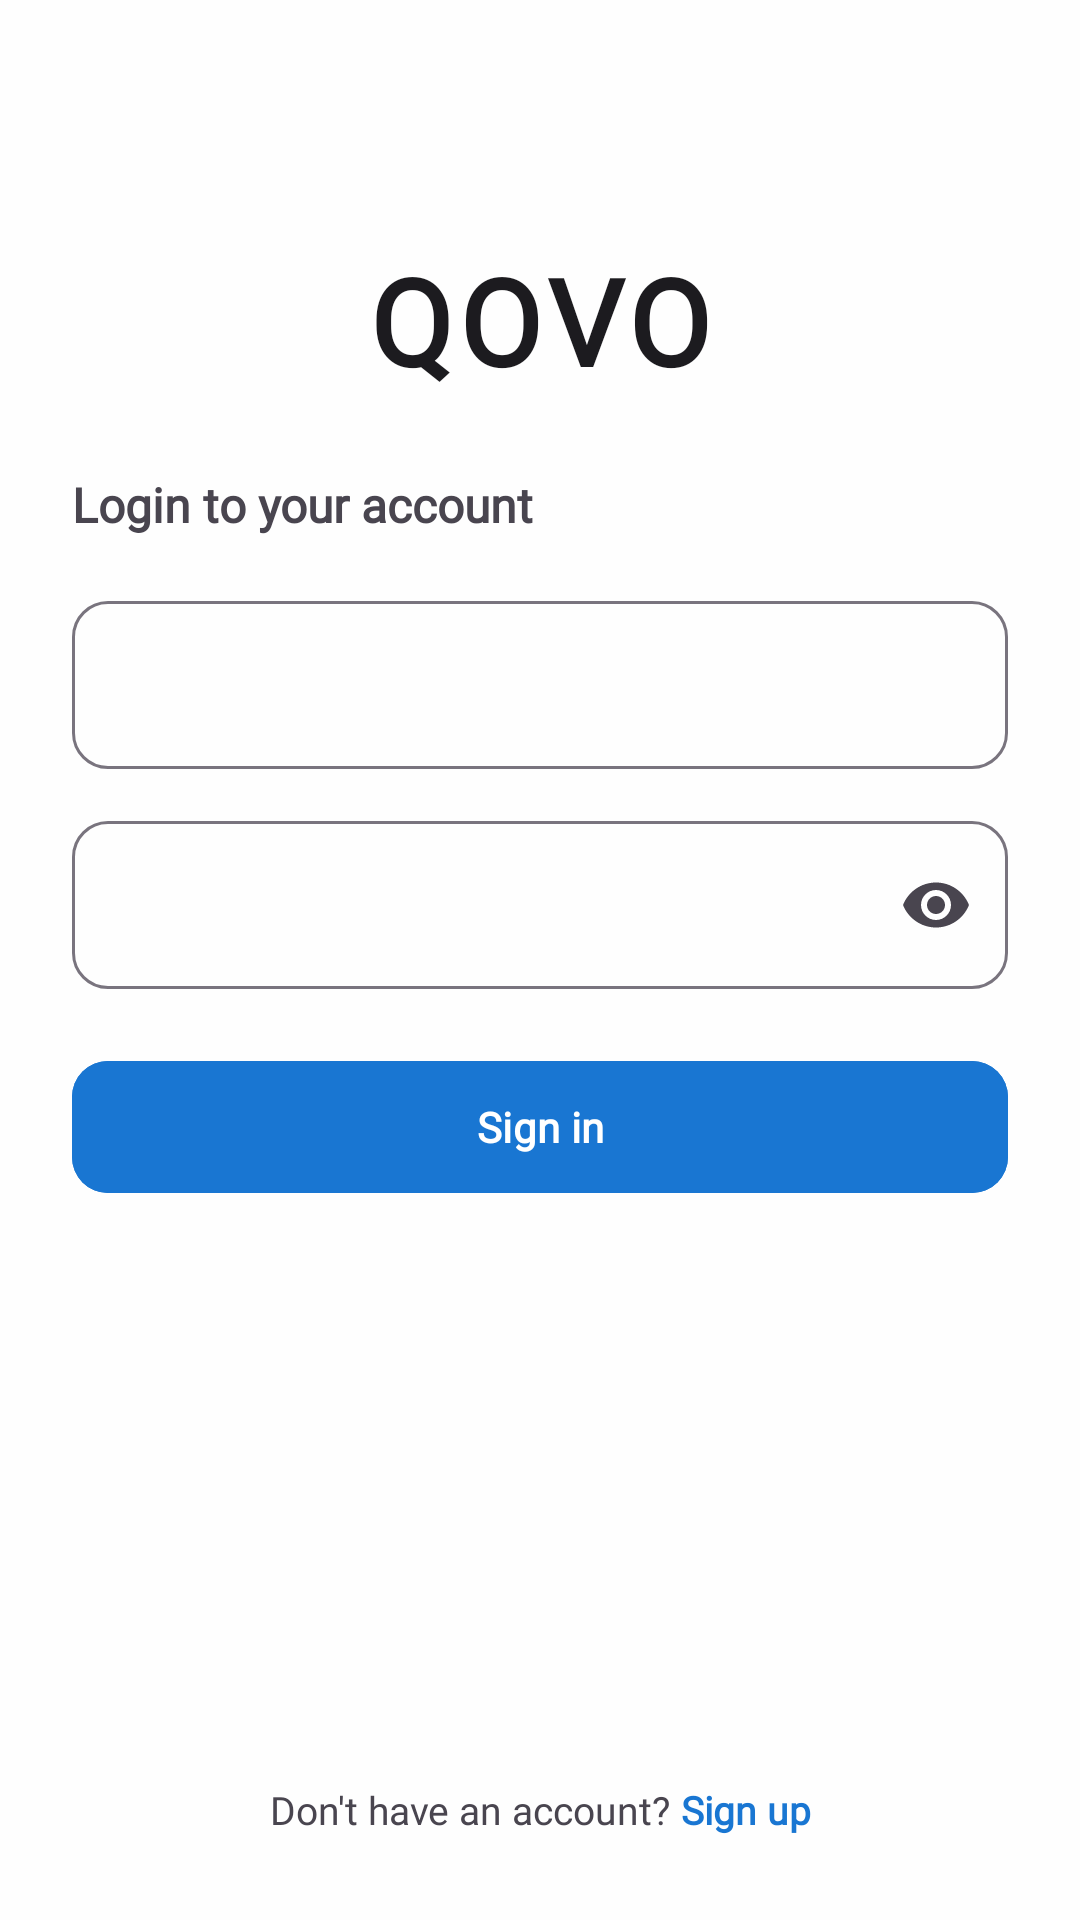

Write the Android layout XML for this screen, with the resource values it uses.
<!-- AndroidManifest.xml: application theme Theme.KotlinApp -->
<!-- res/layout/fragment_login.xml -->
<?xml version="1.0" encoding="utf-8"?>
<androidx.constraintlayout.widget.ConstraintLayout xmlns:android="http://schemas.android.com/apk/res/android"
    xmlns:app="http://schemas.android.com/apk/res-auto"
    android:id="@+id/main"
    android:layout_width="match_parent"
    android:layout_height="match_parent"
    android:fitsSystemWindows="false"
    android:background="?attr/colorSurface">

    
    <TextView
        android:id="@+id/logoText"
        android:layout_width="wrap_content"
        android:layout_height="wrap_content"
        android:text="QOVO"
        android:textSize="40sp"
        android:textStyle="bold"
        android:letterSpacing="0.05"
        android:textColor="?attr/colorOnSurface"
        android:fontFamily="@font/poppins_bold"
        app:layout_constraintTop_toTopOf="parent"
        app:layout_constraintStart_toStartOf="parent"
        app:layout_constraintEnd_toEndOf="parent"
        android:layout_marginTop="80dp" />

    
    <TextView
        android:id="@+id/loginTitle"
        android:layout_width="0dp"
        android:layout_height="wrap_content"
        android:text="Login to your account"
        android:textSize="16sp"
        android:textStyle="bold"
        android:textColor="?attr/colorOnSurfaceVariant"
        android:fontFamily="@font/poppins_semibold"
        android:layout_marginStart="24dp"
        android:layout_marginEnd="24dp"
        android:layout_marginTop="24dp"
        app:layout_constraintTop_toBottomOf="@id/logoText"
        app:layout_constraintStart_toStartOf="parent"
        app:layout_constraintEnd_toEndOf="parent" />

    
    <com.google.android.material.textfield.TextInputLayout
        android:id="@+id/emailInputLayout"
        android:layout_width="0dp"
        android:layout_height="wrap_content"
        android:layout_marginStart="24dp"
        android:layout_marginEnd="24dp"
        android:layout_marginTop="16dp"
        app:boxBackgroundMode="outline"
        app:boxCornerRadiusTopStart="12dp"
        app:boxCornerRadiusTopEnd="12dp"
        app:boxCornerRadiusBottomStart="12dp"
        app:boxCornerRadiusBottomEnd="12dp"
        app:layout_constraintTop_toBottomOf="@id/loginTitle"
        app:layout_constraintStart_toStartOf="parent"
        app:layout_constraintEnd_toEndOf="parent">

        <com.google.android.material.textfield.TextInputEditText
            android:id="@+id/emailEditText"
            android:layout_width="match_parent"
            android:layout_height="56dp"
            android:inputType="textEmailAddress"
            android:fontFamily="@font/poppins_regular"
            android:paddingStart="16dp"
            android:paddingEnd="16dp"/>
    </com.google.android.material.textfield.TextInputLayout>

    
    <com.google.android.material.textfield.TextInputLayout
        android:id="@+id/passwordInputLayout"
        android:layout_width="0dp"
        android:layout_height="wrap_content"
        android:layout_marginStart="24dp"
        android:layout_marginEnd="24dp"
        android:layout_marginTop="12dp"
        app:boxBackgroundMode="outline"
        app:boxCornerRadiusTopStart="12dp"
        app:boxCornerRadiusTopEnd="12dp"
        app:boxCornerRadiusBottomStart="12dp"
        app:boxCornerRadiusBottomEnd="12dp"
        app:endIconMode="password_toggle"
        app:layout_constraintTop_toBottomOf="@id/emailInputLayout"
        app:layout_constraintStart_toStartOf="parent"
        app:layout_constraintEnd_toEndOf="parent">

        <com.google.android.material.textfield.TextInputEditText
            android:id="@+id/passwordEditText"
            android:layout_width="match_parent"
            android:layout_height="56dp"
            android:inputType="textPassword"
            android:fontFamily="@font/poppins_regular"
            android:paddingStart="16dp"
            android:paddingEnd="16dp"/>
    </com.google.android.material.textfield.TextInputLayout>

    
    <com.google.android.material.button.MaterialButton
        android:id="@+id/loginButton"
        android:layout_width="0dp"
        android:layout_height="52dp"
        android:text="Sign in"
        android:textAllCaps="false"
        android:textStyle="bold"
        android:fontFamily="@font/poppins_semibold"
        android:layout_marginStart="24dp"
        android:layout_marginEnd="24dp"
        android:layout_marginTop="20dp"
        app:cornerRadius="12dp"
        app:iconPadding="0dp"
        app:rippleColor="@android:color/white"
        app:layout_constraintTop_toBottomOf="@id/passwordInputLayout"
        app:layout_constraintStart_toStartOf="parent"
        app:layout_constraintEnd_toEndOf="parent"
        android:backgroundTint="?attr/colorPrimary"
        android:textColor="?attr/colorOnPrimary"/>

    
    <ProgressBar
        android:id="@+id/progressBar"
        android:layout_width="wrap_content"
        android:layout_height="wrap_content"
        android:visibility="gone"
        app:layout_constraintTop_toBottomOf="@id/loginButton"
        app:layout_constraintStart_toStartOf="parent"
        app:layout_constraintEnd_toEndOf="parent"
        android:layout_marginTop="16dp"/>

    
    <LinearLayout
        android:id="@+id/footerContainer"
        android:layout_width="wrap_content"
        android:layout_height="wrap_content"
        android:orientation="horizontal"
        android:layout_marginBottom="28dp"
        app:layout_constraintBottom_toBottomOf="parent"
        app:layout_constraintStart_toStartOf="parent"
        app:layout_constraintEnd_toEndOf="parent">

        <TextView
            android:id="@+id/noAccountText"
            android:layout_width="wrap_content"
            android:layout_height="wrap_content"
            android:text="Don't have an account? "
            android:textSize="13sp"
            android:textColor="?attr/colorOnSurfaceVariant"
            android:fontFamily="@font/poppins_regular"/>

        <TextView
            android:id="@+id/signUpText"
            android:layout_width="wrap_content"
            android:layout_height="wrap_content"
            android:text="Sign up"
            android:textSize="13sp"
            android:textStyle="bold"
            android:textColor="?attr/colorPrimary"
            android:fontFamily="@font/poppins_semibold"
            android:clickable="true"
            android:focusable="true"/>
    </LinearLayout>

</androidx.constraintlayout.widget.ConstraintLayout>
<!-- resources referenced by this layout -->
<resources>
  <style name="Theme.KotlinApp" parent="Base.Theme.KotlinApp" />
  <style name="Base.Theme.KotlinApp" parent="Theme.Material3.DayNight.NoActionBar">
          
          <item name="colorPrimary">@color/primary_blue</item>
          <item name="colorOnPrimary">@color/white</item>
          <item name="colorSecondary">@color/secondary_green</item>
          <item name="colorOnSecondary">@color/white</item>
          <item name="colorError">@color/error_red</item>
          <item name="colorOnError">@color/white</item>
          <item name="colorSurface">@color/surface_light</item>
          <item name="colorOnSurface">@color/on_surface_light</item>
          <item name="colorSurfaceVariant">@color/surface_variant_light</item>
          <item name="colorOnSurfaceVariant">@color/on_surface_variant_light</item>
          <item name="colorTertiary">@color/tertiary_orange</item>
          <item name="colorOnTertiary">@color/white</item>
          <item name="colorOutline">@color/outline_light</item>
          <item name="colorOutlineVariant">@color/outline_variant_light</item>
          <item name="android:colorBackground">@color/background_light</item>
          <item name="android:textColorPrimary">@color/on_background_light</item>
      </style>
  <color name="primary_blue">#FF1976D2</color>
  <color name="white">#FFFFFFFF</color>
  <color name="secondary_green">#FF4CAF50</color>
  <color name="error_red">#FFF44336</color>
  <color name="surface_light">#FFFEFEFE</color>
  <color name="on_surface_light">#FF1C1B1F</color>
  <color name="surface_variant_light">#FFE7E0EC</color>
  <color name="on_surface_variant_light">#FF49454F</color>
  <color name="tertiary_orange">#FFFF9800</color>
  <color name="outline_light">#FF79747E</color>
  <color name="outline_variant_light">#FFCAC4D0</color>
  <color name="background_light">#FFFFFBFE</color>
  <color name="on_background_light">#FF1C1B1F</color>
</resources>
